Run: headless pygame with SDL's dummy video driver; simulated clock (each Clock.tick advances the game by its frame time, no real sleeping); random seed 0; keys injected as events and as key.get_pressed() state; no mouse input.
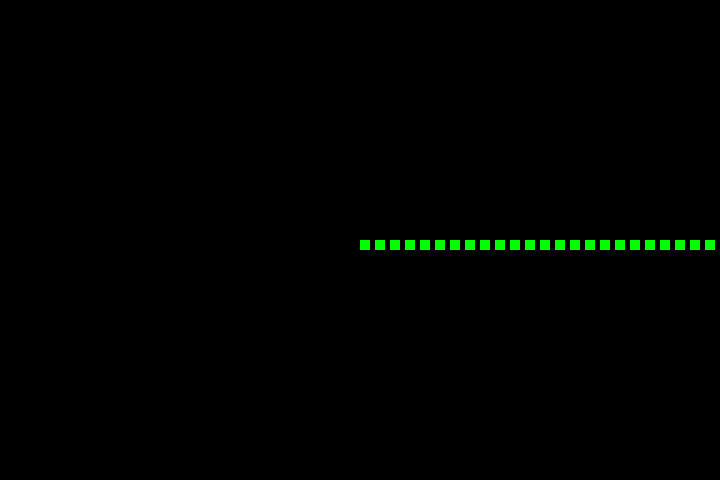
Frame 1 of 4 · flips 1–60 · no input
Frame 2 of 4 · flips 61–180 · tapped SPACE, RETURN · held RIGHT (→), D · screen unchanged from frame 1, image omitted
Frame 3 of 4 · flips 181–300 · held DOWN (↓), S · screen unchanged from frame 2, image omitted
Frame 4 of 4 · flips 301–420 · held LEFT (←), A, UP (↑), W · screen unchanged from frame 3, image omitted

The pygame program that drew these frames:

import pygame

#Define colors
black=-0,0,0
green=0,255,0
red=255,0,0

pygame.init()
#Set our screen size
width, height= 720, 480
pygame.display.set_caption("ICS3U/C Snake Game")
screen = pygame.display.set_mode((width, height))


#Snake Information 
snake_position=[360, 240] 
snake_speed=15
direction='RIGHT'
#Main running loop
running=True
while running:
    #Create an event in pygame
    for event in pygame.event.get():
        if event.type==pygame.QUIT:
            running=False

    #Set the snake on the screen
    pygame.draw.rect(screen, green, pygame.Rect(snake_position[0], snake_position[1], 10, 10))
    
    pygame.display.flip() #Refreshes the screen


    #Moving the snake
    if direction=='RIGHT':
        snake_position[0] += snake_speed

    #Create a a clock
    clock=pygame.time.Clock()
    clock.tick(60) 


pygame.quit()
